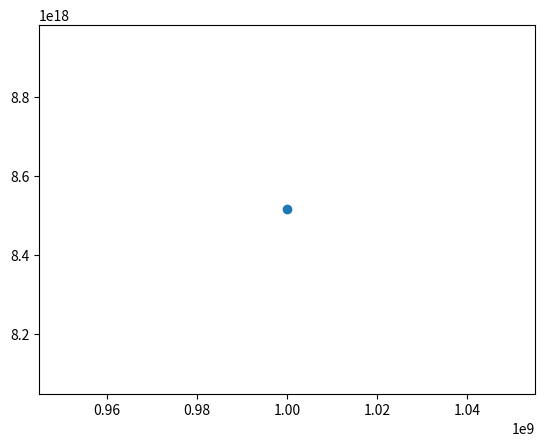

Here is the Python script that generated this plot:
import numpy as np
import matplotlib.pyplot as plt
%matplotlib inline

for p in np.arange(0,10):
    x = 10**p
    f1 = x * (np.sqrt(x+1) - np.sqrt(x))
    f2 = x / (np.sqrt(x+1) + np.sqrt(x))
    print(f"{x:>10} {f1:>20} {f2:>20} {f1-f2:>20}")

### x=np.linspace(0.99998, 1.00002, 100)

#f = (x-1)**3
#f = x**3 - 3*x**2 + 3*x - 1
f = -1+x*(3+x*(-3+x))
plt.plot(x, f, 'o')

